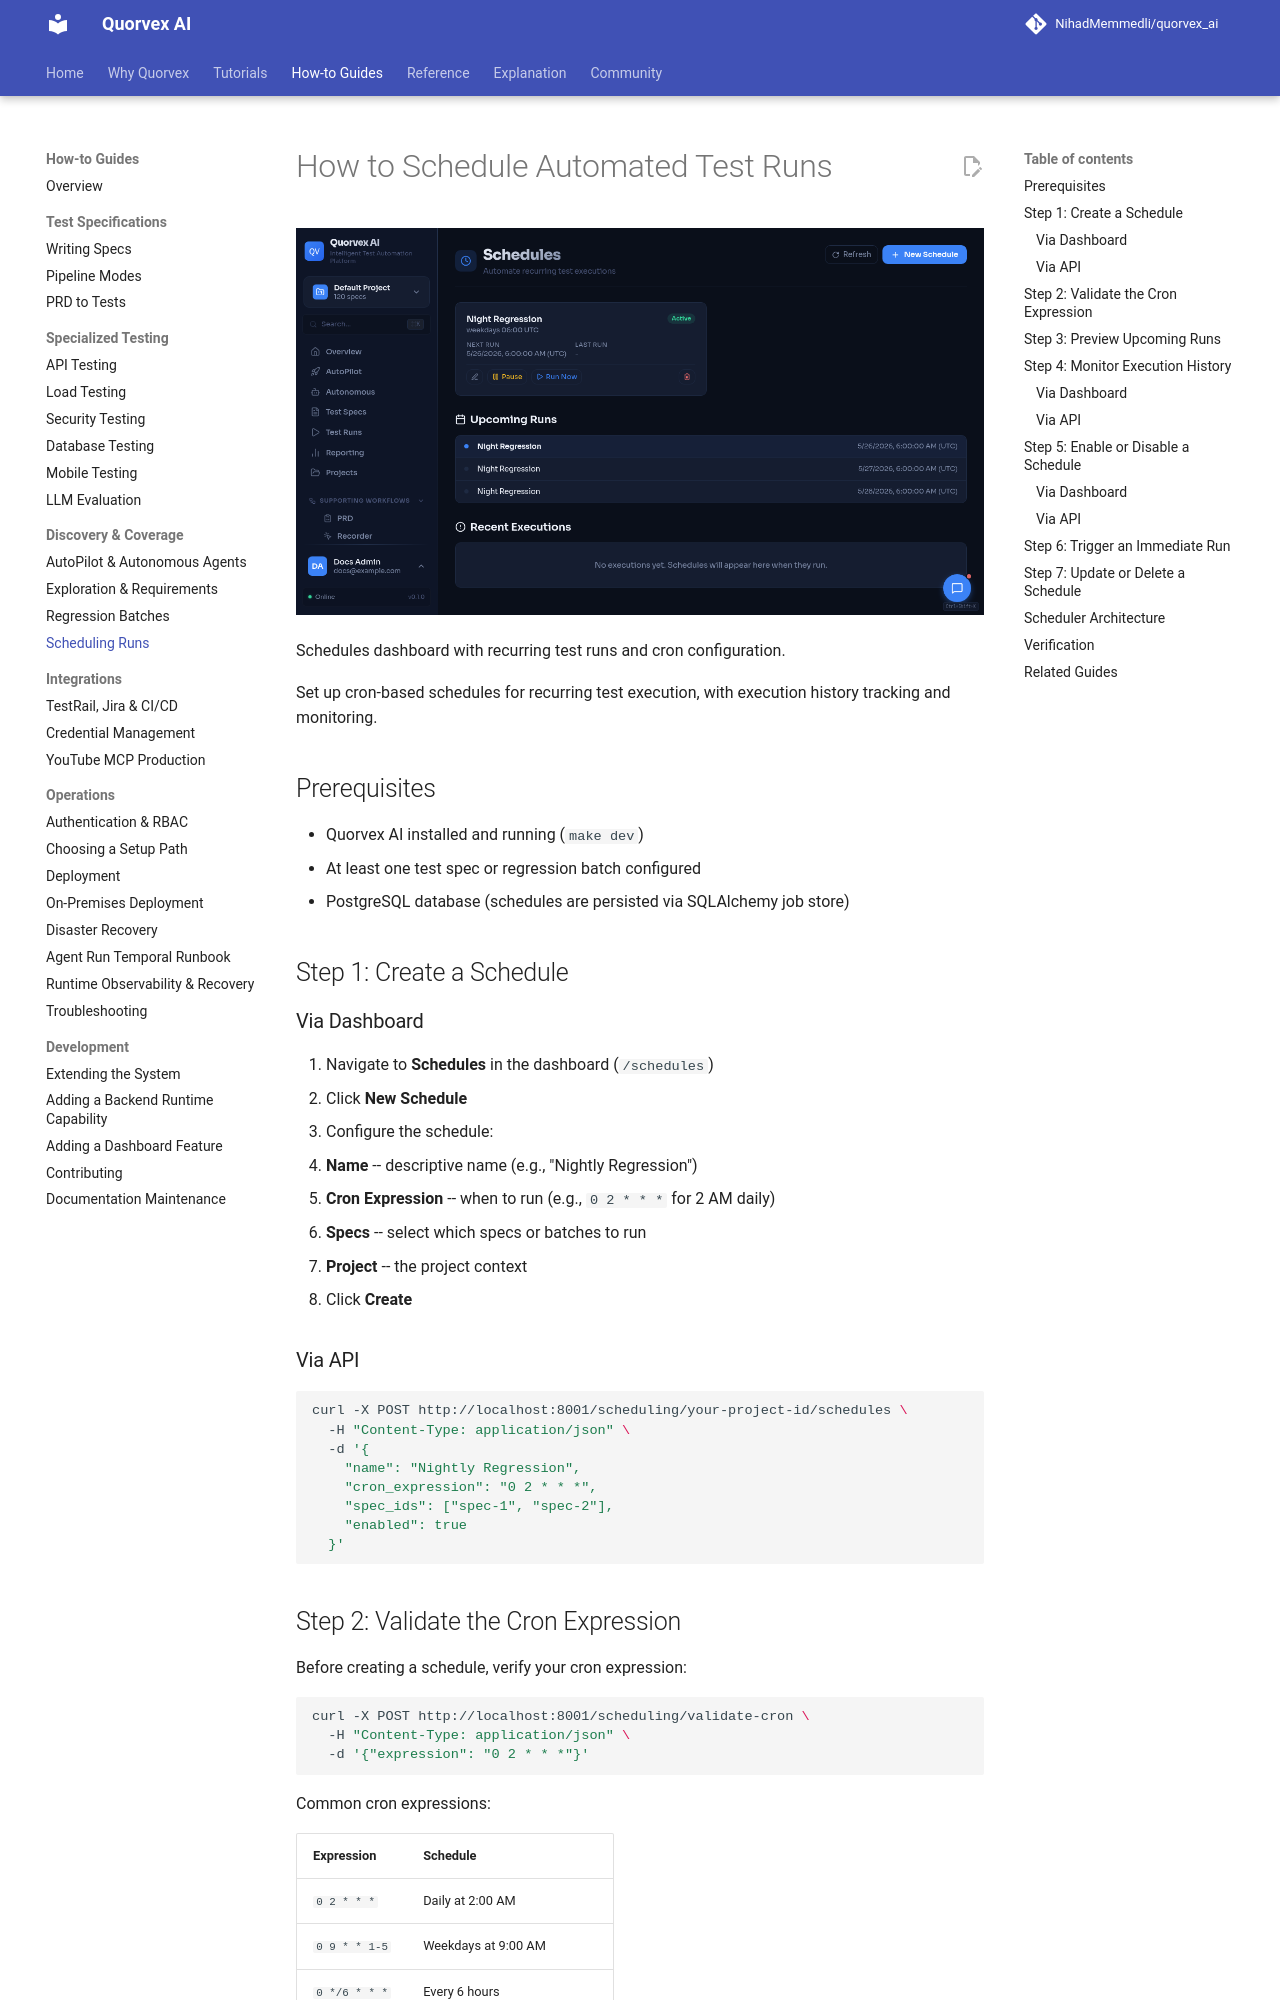

repository: karan01bhatt/5elements · page: guides/scheduling/index.html · generator: mkdocs

# How to Schedule Automated Test Runs

![Schedules dashboard with recurring test runs and cron configuration](../assets/ui/schedules.png)

<p class="caption">Schedules dashboard with recurring test runs and cron configuration.</p>


Set up cron-based schedules for recurring test execution, with execution history tracking and monitoring.

## Prerequisites

- Quorvex AI installed and running (`make dev`)
- At least one test spec or regression batch configured
- PostgreSQL database (schedules are persisted via SQLAlchemy job store)

## Step 1: Create a Schedule

### Via Dashboard

1. Navigate to **Schedules** in the dashboard (`/schedules`)
2. Click **New Schedule**
3. Configure the schedule:
   - **Name** -- descriptive name (e.g., "Nightly Regression")
   - **Cron Expression** -- when to run (e.g., `0 2 * * *` for 2 AM daily)
   - **Specs** -- select which specs or batches to run
   - **Project** -- the project context
4. Click **Create**

### Via API

```bash
curl -X POST http://localhost:8001/scheduling/your-project-id/schedules \
  -H "Content-Type: application/json" \
  -d '{
    "name": "Nightly Regression",
    "cron_expression": "0 2 * * *",
    "spec_ids": ["spec-1", "spec-2"],
    "enabled": true
  }'
```

## Step 2: Validate the Cron Expression

Before creating a schedule, verify your cron expression:

```bash
curl -X POST http://localhost:8001/scheduling/validate-cron \
  -H "Content-Type: application/json" \
  -d '{"expression": "0 2 * * *"}'
```

Common cron expressions:

| Expression | Schedule |
|-----------|----------|
| `0 2 * * *` | Daily at 2:00 AM |
| `0 9 * * 1-5` | Weekdays at 9:00 AM |
| `0 */6 * * *` | Every 6 hours |
| `0 0 * * 0` | Weekly on Sunday at midnight |
| `0 0 1 * *` | Monthly on the 1st at midnight |
